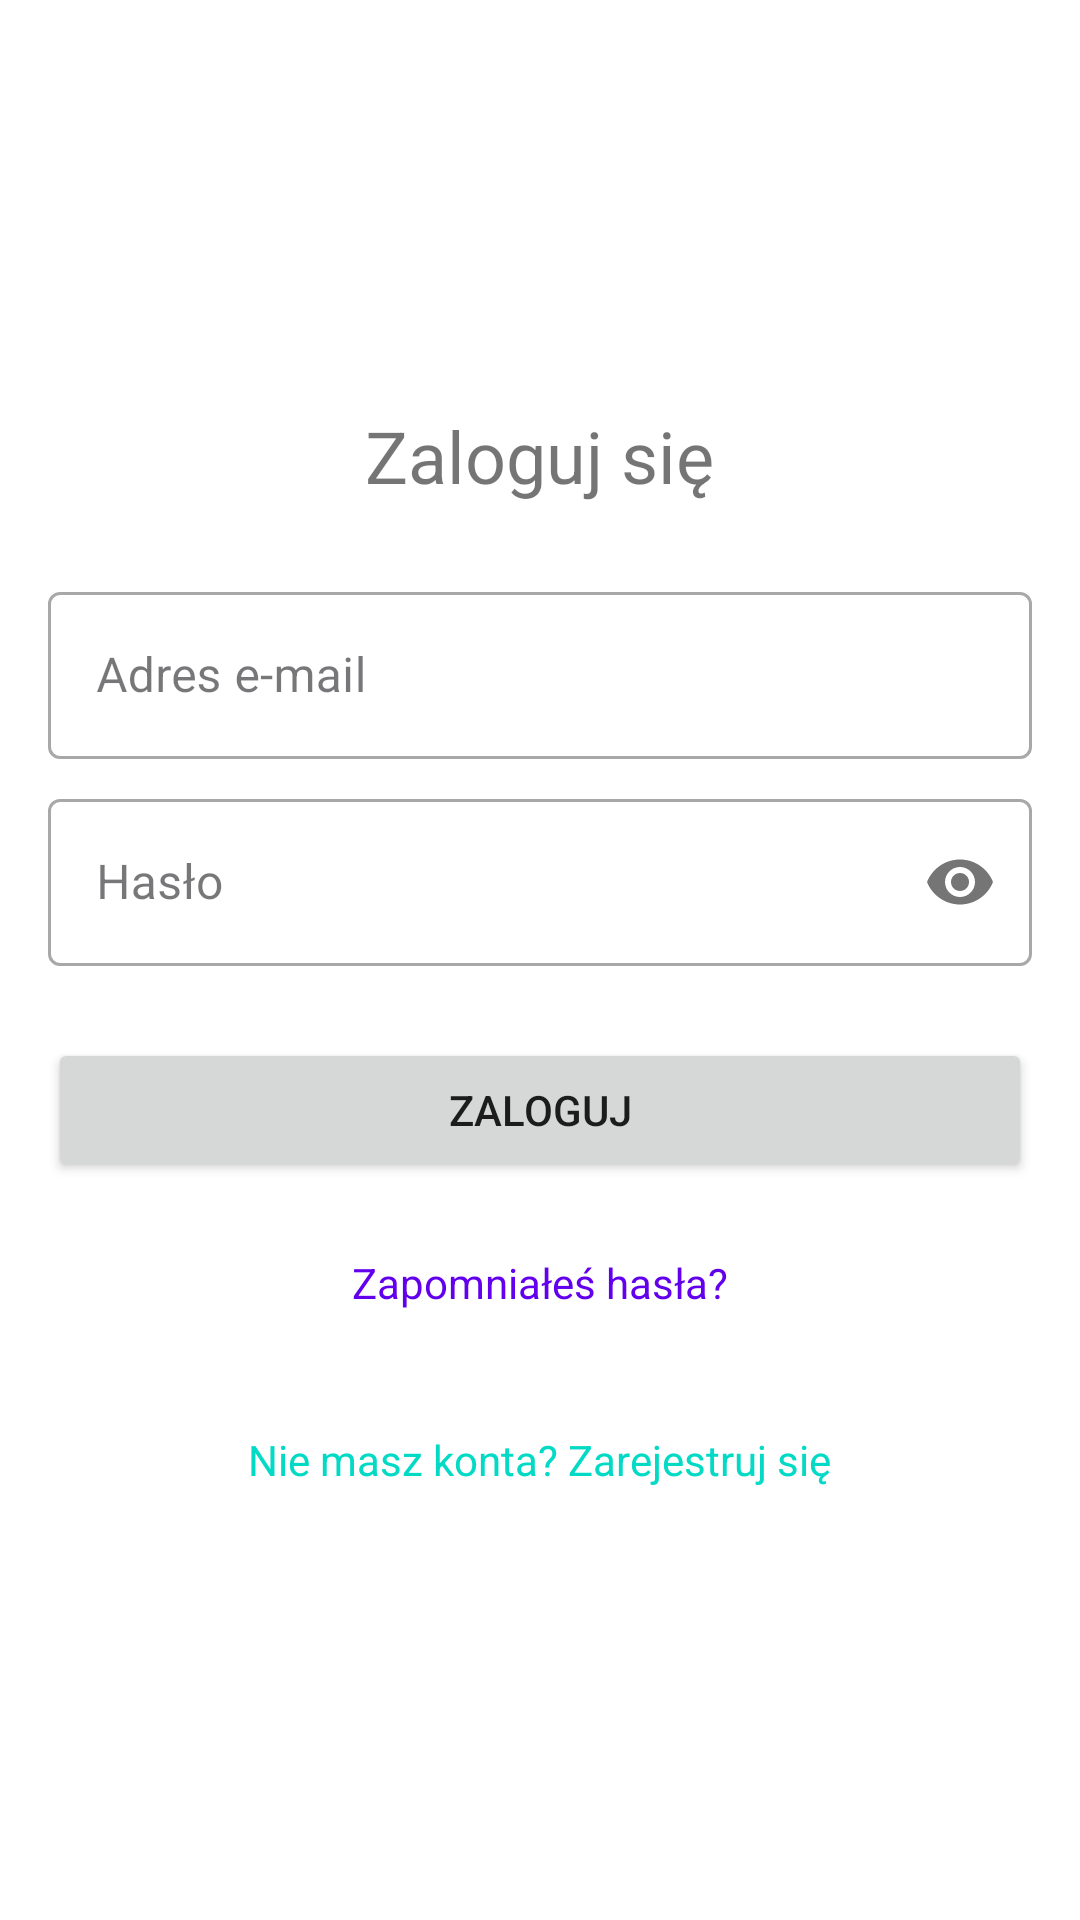

Here is an Android app screen rendered from its layout file. Give the layout XML and the strings, colors and styles it references.
<!-- AndroidManifest.xml: application theme Theme.TaskMenadzer -->
<!-- res/layout/activity_login.xml -->
<?xml version="1.0" encoding="utf-8"?>
<LinearLayout xmlns:android="http://schemas.android.com/apk/res/android"
    xmlns:app="http://schemas.android.com/apk/res-auto"
    xmlns:tools="http://schemas.android.com/tools"
    android:layout_width="match_parent"
    android:layout_height="match_parent"
    android:orientation="vertical"
    android:gravity="center"
    android:padding="16dp"
    tools:context=".LoginActivity">

    <TextView
        android:layout_width="wrap_content"
        android:layout_height="wrap_content"
        android:text="Zaloguj się"
        android:textSize="24sp"
        android:layout_marginBottom="24dp"/>

    <com.google.android.material.textfield.TextInputLayout
        android:id="@+id/tilEmailLogin"
        style="@style/Widget.MaterialComponents.TextInputLayout.OutlinedBox"
        android:layout_width="match_parent"
        android:layout_height="wrap_content"
        android:hint="Adres e-mail">

        <com.google.android.material.textfield.TextInputEditText
            android:id="@+id/etEmailLogin"
            android:layout_width="match_parent"
            android:layout_height="wrap_content"
            android:inputType="textEmailAddress"/>
    </com.google.android.material.textfield.TextInputLayout>

    <com.google.android.material.textfield.TextInputLayout
        android:id="@+id/tilPasswordLogin"
        style="@style/Widget.MaterialComponents.TextInputLayout.OutlinedBox"
        android:layout_width="match_parent"
        android:layout_height="wrap_content"
        android:layout_marginTop="8dp"
        app:passwordToggleEnabled="true"
        android:hint="Hasło">

        <com.google.android.material.textfield.TextInputEditText
            android:id="@+id/etPasswordLogin"
            android:layout_width="match_parent"
            android:layout_height="wrap_content"
            android:inputType="textPassword"/>
    </com.google.android.material.textfield.TextInputLayout>

    <Button
        android:id="@+id/btnLogin"
        android:layout_width="match_parent"
        android:layout_height="wrap_content"
        android:layout_marginTop="24dp"
        android:text="Zaloguj"/>

    <TextView
        android:id="@+id/tvForgotPassword"
        android:layout_width="wrap_content"
        android:layout_height="wrap_content"
        android:text="Zapomniałeś hasła?"
        android:textColor="?attr/colorPrimary"
        android:layout_marginTop="16dp"
        android:padding="8dp"
        app:layout_constraintTop_toBottomOf="@id/btnLogin"
        app:layout_constraintStart_toStartOf="parent"
        app:layout_constraintEnd_toEndOf="parent"/>

    <TextView
        android:id="@+id/tvGoToRegister"
        android:layout_width="wrap_content"
        android:layout_height="wrap_content"
        android:text="Nie masz konta? Zarejestruj się"
        android:textColor="?attr/colorSecondary"
        android:layout_marginTop="24dp"
        android:padding="8dp"
        app:layout_constraintTop_toBottomOf="@id/tvForgotPassword"
        app:layout_constraintStart_toStartOf="parent"
        app:layout_constraintEnd_toEndOf="parent" />


    <ProgressBar
        android:id="@+id/progressBarLogin"
        style="?android:attr/progressBarStyle"
        android:layout_width="wrap_content"
        android:layout_height="wrap_content"
        android:layout_gravity="center"
        android:layout_marginTop="16dp"
        android:visibility="gone" /> 


</LinearLayout>
<!-- resources referenced by this layout -->
<resources>
  <style name="Theme.TaskMenadzer" parent="Theme.MaterialComponents.DayNight.NoActionBar">
          
          <item name="colorPrimary">@color/app_color_primary</item>
          <item name="colorOnPrimary">@color/app_color_on_primary</item>
          <item name="colorPrimaryContainer">@color/app_color_primary_container</item>
          <item name="colorOnPrimaryContainer">@color/app_color_on_primary_container</item>
          <item name="colorPrimaryInverse">@color/app_color_primary_dark</item> 
  
          
          <item name="colorSecondary">@color/app_color_secondary</item>
          <item name="colorOnSecondary">@color/app_color_on_secondary</item>
          <item name="colorSecondaryContainer">@color/app_color_secondary_container</item>
          <item name="colorOnSecondaryContainer">@color/app_color_on_secondary_container</item>
  
          
          
          
          
          
          
  
          
          <item name="colorError">@color/app_color_error</item>
          <item name="colorOnError">@color/app_color_on_error</item>
          <item name="colorErrorContainer">@color/app_color_error_container</item>
          <item name="colorOnErrorContainer">@color/app_color_on_error_container</item>
  
          
          <item name="android:colorBackground">@color/app_color_background_light</item>
          <item name="colorOnBackground">@color/app_color_on_background_light</item>
  
          <item name="colorSurface">@color/app_color_surface_light</item>
          <item name="colorOnSurface">@color/app_color_on_surface_light</item>
          <item name="colorSurfaceVariant">@color/app_color_surface_variant_light</item>
          <item name="colorOnSurfaceVariant">@color/app_color_on_surface_variant_light</item>
          
  
          <item name="colorOutline">@color/app_color_outline_light</item>
          <item name="colorOutlineVariant">#C9C5CF</item> 
  
          
          <item name="android:statusBarColor">@color/app_color_primary_variant</item>
           
  
          
          <item name="android:windowBackground">@color/app_color_background_light</item>
  
          
          
          
      </style>
  <color name="app_color_primary">@color/seed_primary_purple</color>
  <color name="app_color_on_primary">#FFFFFFFF</color>
  <color name="app_color_primary_container">#FFDDE1FF
      </color>
  <color name="app_color_on_primary_container">#FF21005E
      </color>
  <color name="app_color_primary_dark">#FFB5BBF0
      </color>
  <color name="app_color_secondary">@color/seed_secondary_teal</color>
  <color name="app_color_on_secondary">#FF000000</color>
  <color name="app_color_secondary_container">#FFB2FBF6
      </color>
  <color name="app_color_on_secondary_container">#FF00201D
      </color>
  <color name="app_color_error">#B00020</color>
  <color name="app_color_on_error">#FFFFFFFF</color>
  <color name="app_color_error_container">#FFDAD6</color>
  <color name="app_color_on_error_container">#410002</color>
  <color name="app_color_background_light">#FFFFFFFF</color>
  <color name="app_color_on_background_light">#1C1B1F</color>
  <color name="app_color_surface_light">#FFFFFFFF</color>
  <color name="app_color_on_surface_light">#1C1B1F</color>
  <color name="app_color_surface_variant_light">#E7E0EC
      </color>
  <color name="app_color_on_surface_variant_light">#49454E</color>
  <color name="app_color_outline_light">#79747E</color>
  <color name="app_color_primary_variant">#FF3700B3</color>
  <color name="seed_primary_purple">#FF6200EE
      </color>
  <color name="seed_secondary_teal">#FF03DAC5</color>
</resources>
